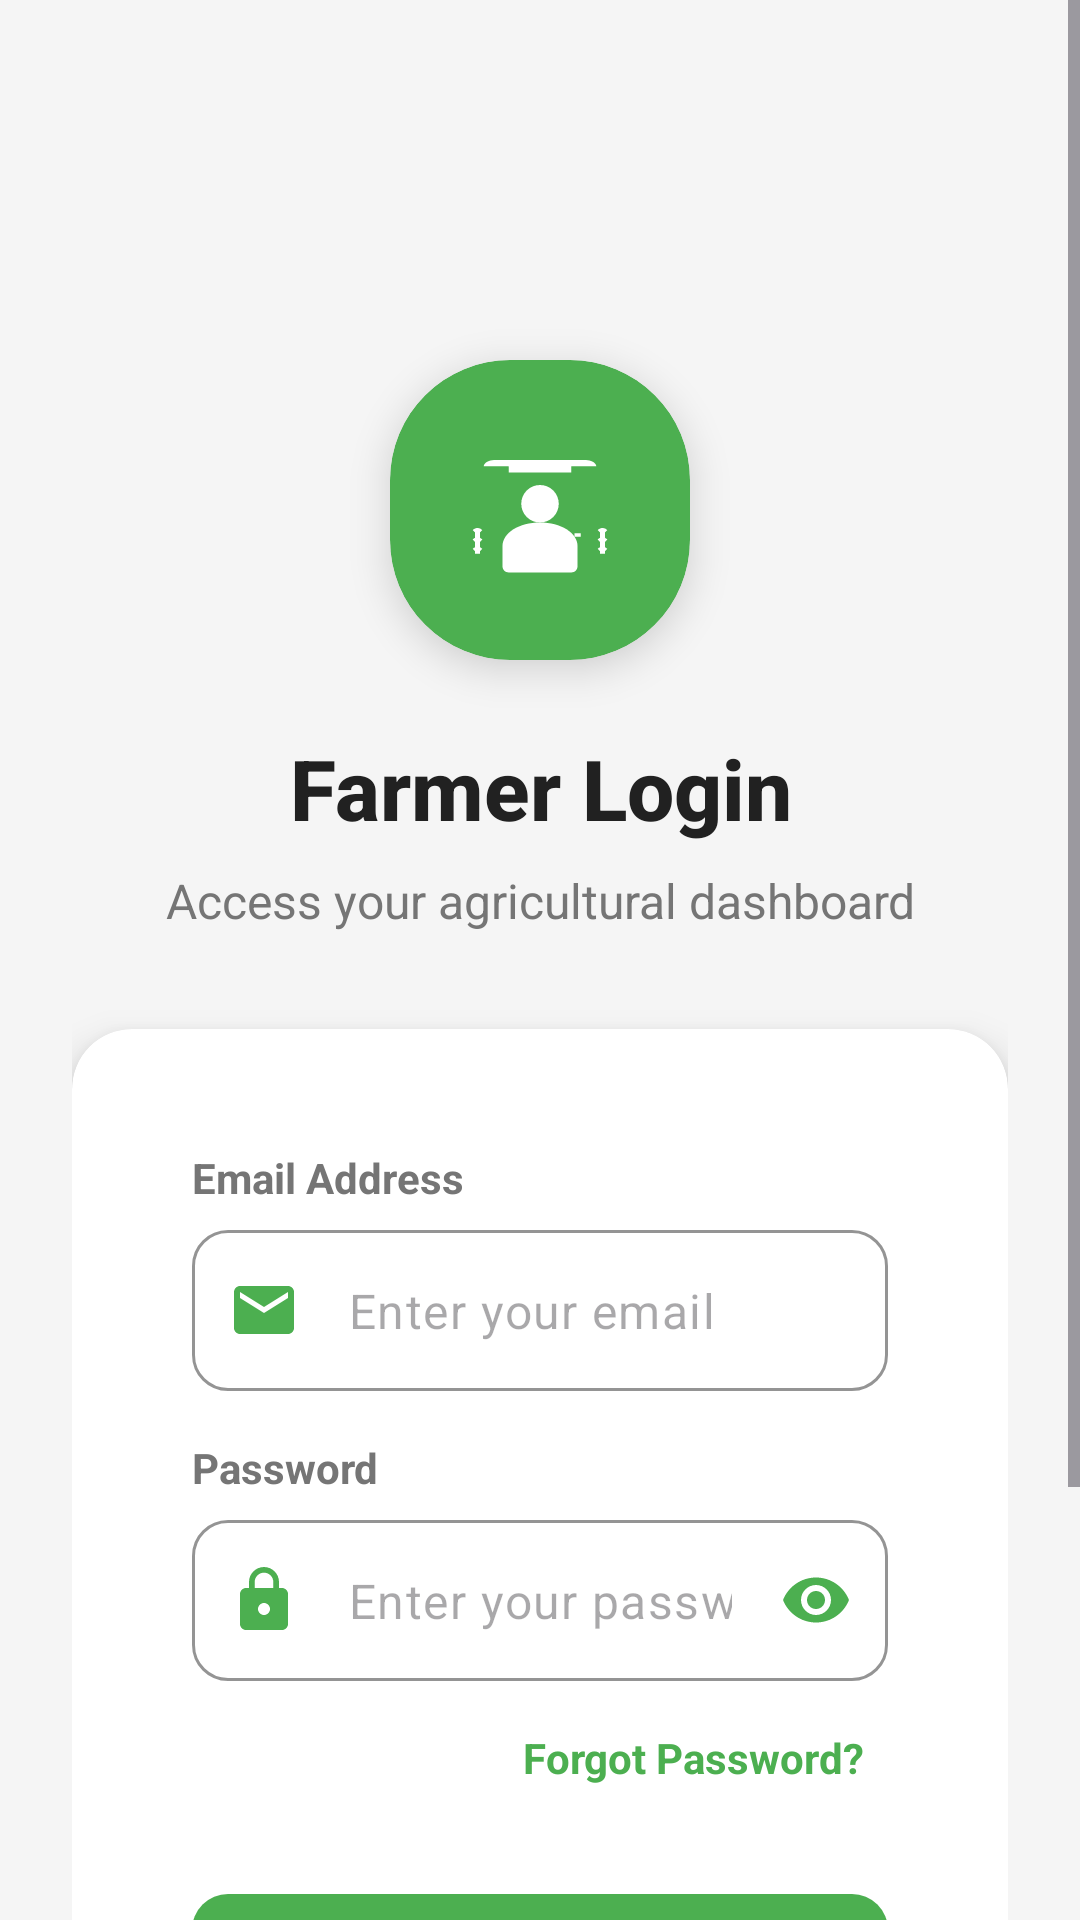

Write the Android layout XML for this screen, with the resource values it uses.
<!-- AndroidManifest.xml: activity theme Theme.DisasterDetectorAlert -->
<!-- res/layout/activity_farmer_login.xml -->
<?xml version="1.0" encoding="utf-8"?>
<ScrollView xmlns:android="http://schemas.android.com/apk/res/android"
    xmlns:app="http://schemas.android.com/apk/res-auto"
    xmlns:tools="http://schemas.android.com/tools"
    android:layout_width="match_parent"
    android:layout_height="match_parent"
    android:background="@drawable/bg_gradient"
    android:fillViewport="true"
    tools:context=".FarmerLoginActivity">

    <androidx.constraintlayout.widget.ConstraintLayout
        android:layout_width="match_parent"
        android:layout_height="wrap_content"
        android:padding="24dp">

        
        <ImageButton
            android:id="@+id/btnBack"
            android:layout_width="48dp"
            android:layout_height="48dp"
            android:layout_marginTop="16dp"
            android:background="?android:attr/selectableItemBackgroundBorderless"
            android:contentDescription="@string/back"
            android:src="@drawable/ic_arrow_back"
            app:layout_constraintStart_toStartOf="parent"
            app:layout_constraintTop_toTopOf="parent"
            app:tint="@color/text_primary" />

        
        <androidx.cardview.widget.CardView
            android:id="@+id/cardLogo"
            style="@style/IconCircle.Secondary"
            android:layout_width="100dp"
            android:layout_height="100dp"
            android:layout_marginTop="@dimen/spacing_xlarge"
            app:cardElevation="@dimen/card_elevation_high"
            app:layout_constraintEnd_toEndOf="parent"
            app:layout_constraintStart_toStartOf="parent"
            app:layout_constraintTop_toBottomOf="@id/btnBack">

            <ImageView
                android:layout_width="@dimen/icon_size_large"
                android:layout_height="@dimen/icon_size_large"
                android:layout_gravity="center"
                android:contentDescription="@string/farmer_login"
                android:src="@drawable/ic_community_farmer"
                app:tint="@color/text_white" />
        </androidx.cardview.widget.CardView>

        
        <TextView
            android:id="@+id/tvLoginTitle"
            style="@style/Text.Heading.Large"
            android:layout_width="0dp"
            android:layout_height="wrap_content"
            android:layout_marginTop="@dimen/spacing_large"
            android:gravity="center"
            android:text="@string/farmer_login_title"
            app:layout_constraintEnd_toEndOf="parent"
            app:layout_constraintStart_toStartOf="parent"
            app:layout_constraintTop_toBottomOf="@id/cardLogo" />

        
        <TextView
            android:id="@+id/tvLoginSubtitle"
            style="@style/Text.Body.Secondary"
            android:layout_width="0dp"
            android:layout_height="wrap_content"
            android:layout_marginTop="@dimen/spacing_small"
            android:gravity="center"
            android:text="@string/farmer_login_subtitle"
            app:layout_constraintEnd_toEndOf="parent"
            app:layout_constraintStart_toStartOf="parent"
            app:layout_constraintTop_toBottomOf="@id/tvLoginTitle" />

        
        <androidx.cardview.widget.CardView
            android:id="@+id/cardLogin"
            style="@style/CardView.Elevated"
            android:layout_width="0dp"
            android:layout_height="wrap_content"
            android:layout_marginTop="@dimen/spacing_xlarge"
            app:cardCornerRadius="20dp"
            app:layout_constraintEnd_toEndOf="parent"
            app:layout_constraintStart_toStartOf="parent"
            app:layout_constraintTop_toBottomOf="@id/tvLoginSubtitle">

            <LinearLayout
                android:layout_width="match_parent"
                android:layout_height="wrap_content"
                android:orientation="vertical"
                android:padding="24dp">

                
                <TextView
                    style="@style/Text.Caption"
                    android:layout_width="wrap_content"
                    android:layout_height="wrap_content"
                    android:layout_marginBottom="@dimen/spacing_small"
                    android:text="@string/email_label"
                    android:textStyle="bold" />

                
                <com.google.android.material.textfield.TextInputLayout
                    android:id="@+id/tilEmail"
                    style="@style/TextInputLayout.Default"
                    android:layout_width="match_parent"
                    android:layout_height="wrap_content"
                    android:layout_marginBottom="@dimen/spacing_normal"
                    app:boxStrokeColor="@color/secondary_green"
                    app:hintEnabled="false"
                    app:startIconDrawable="@drawable/ic_email"
                    app:startIconTint="@color/secondary_green">

                    <com.google.android.material.textfield.TextInputEditText
                        android:id="@+id/etEmail"
                        android:layout_width="match_parent"
                        android:layout_height="wrap_content"
                        android:hint="@string/email_hint"
                        android:inputType="textEmailAddress"
                        android:maxLines="1"
                        android:paddingVertical="16dp"
                        android:textColor="@color/text_primary"
                        android:textSize="16sp" />
                </com.google.android.material.textfield.TextInputLayout>

                
                <TextView
                    style="@style/Text.Caption"
                    android:layout_width="wrap_content"
                    android:layout_height="wrap_content"
                    android:layout_marginBottom="@dimen/spacing_small"
                    android:text="@string/password_label"
                    android:textStyle="bold" />

                
                <com.google.android.material.textfield.TextInputLayout
                    android:id="@+id/tilPassword"
                    style="@style/TextInputLayout.Default"
                    android:layout_width="match_parent"
                    android:layout_height="wrap_content"
                    android:layout_marginBottom="@dimen/spacing_small"
                    app:boxStrokeColor="@color/secondary_green"
                    app:endIconMode="password_toggle"
                    app:endIconTint="@color/secondary_green"
                    app:hintEnabled="false"
                    app:startIconDrawable="@drawable/ic_lock"
                    app:startIconTint="@color/secondary_green">

                    <com.google.android.material.textfield.TextInputEditText
                        android:id="@+id/etPassword"
                        android:layout_width="match_parent"
                        android:layout_height="wrap_content"
                        android:hint="@string/password_hint"
                        android:inputType="textPassword"
                        android:maxLines="1"
                        android:paddingVertical="16dp"
                        android:textColor="@color/text_primary"
                        android:textSize="16sp" />
                </com.google.android.material.textfield.TextInputLayout>

                
                <TextView
                    android:id="@+id/tvForgotPassword"
                    android:layout_width="wrap_content"
                    android:layout_height="wrap_content"
                    android:layout_gravity="end"
                    android:layout_marginBottom="24dp"
                    android:clickable="true"
                    android:focusable="true"
                    android:padding="8dp"
                    android:text="@string/forgot_password"
                    android:textColor="@color/secondary_green"
                    android:textSize="14sp"
                    android:textStyle="bold" />

                
                <com.google.android.material.button.MaterialButton
                    android:id="@+id/btnLogin"
                    style="@style/Button.Primary"
                    android:layout_width="match_parent"
                    android:layout_height="60dp"
                    android:layout_marginBottom="@dimen/spacing_normal"
                    android:text="@string/login_button"
                    app:backgroundTint="@color/secondary_green" />

                
                <ProgressBar
                    android:id="@+id/progressBar"
                    android:layout_width="wrap_content"
                    android:layout_height="wrap_content"
                    android:layout_gravity="center"
                    android:layout_marginBottom="16dp"
                    android:visibility="gone"
                    tools:visibility="visible" />

            </LinearLayout>
        </androidx.cardview.widget.CardView>

        
        <LinearLayout
            android:id="@+id/layoutCreateAccount"
            android:layout_width="wrap_content"
            android:layout_height="wrap_content"
            android:layout_marginTop="24dp"
            android:gravity="center"
            android:orientation="horizontal"
            app:layout_constraintEnd_toEndOf="parent"
            app:layout_constraintStart_toStartOf="parent"
            app:layout_constraintTop_toBottomOf="@id/cardLogin">

            <TextView
                style="@style/Text.Caption"
                android:layout_width="wrap_content"
                android:layout_height="wrap_content"
                android:text="@string/dont_have_account" />

            <TextView
                android:id="@+id/tvCreateAccount"
                style="@style/Text.Caption"
                android:layout_width="wrap_content"
                android:layout_height="wrap_content"
                android:layout_marginStart="@dimen/spacing_tiny"
                android:clickable="true"
                android:focusable="true"
                android:padding="@dimen/spacing_small"
                android:text="@string/create_account"
                android:textColor="@color/secondary_green"
                android:textStyle="bold" />
        </LinearLayout>

    </androidx.constraintlayout.widget.ConstraintLayout>
</ScrollView>
<!-- resources referenced by this layout -->
<resources>
  <color name="secondary_green">#4CAF50</color>
  <color name="text_primary">#212121</color>
  <color name="text_white">#FFFFFF</color>
  <dimen name="card_elevation_high">8dp</dimen>
  <dimen name="icon_size_large">50dp</dimen>
  <dimen name="spacing_large">24dp</dimen>
  <dimen name="spacing_normal">16dp</dimen>
  <dimen name="spacing_small">8dp</dimen>
  <dimen name="spacing_tiny">4dp</dimen>
  <dimen name="spacing_xlarge">32dp</dimen>
  <!-- drawable ic_email (drawable) -->
  <vector xmlns:android="http://schemas.android.com/apk/res/android"
      android:width="24dp"
      android:height="24dp"
      android:viewportWidth="24"
      android:viewportHeight="24">
      <path
          android:fillColor="@android:color/white"
          android:pathData="M20,4L4,4c-1.1,0 -1.99,0.9 -1.99,2L2,18c0,1.1 0.9,2 2,2h16c1.1,0 2,-0.9 2,-2L22,6c0,-1.1 -0.9,-2 -2,-2zM20,8l-8,5 -8,-5L4,6l8,5 8,-5v2z"/>
  </vector>
  <string name="back">Back</string>
  <string name="create_account">Create Account</string>
  <string name="dont_have_account">Don\'t have an account?</string>
  <string name="email_hint">Enter your email</string>
  <string name="email_label">Email Address</string>
  <string name="farmer_login">Farmer Login</string>
  <string name="farmer_login_subtitle">Access your agricultural dashboard</string>
  <string name="farmer_login_title">Farmer Login</string>
  <string name="forgot_password">Forgot Password?</string>
  <string name="login_button">Login</string>
  <string name="password_hint">Enter your password</string>
  <string name="password_label">Password</string>
  <style name="Button.Primary" parent="Widget.Material3.Button">
          <item name="backgroundTint">@color/button_primary</item>
          <item name="android:textColor">@color/button_text</item>
          <item name="cornerRadius">12dp</item>
          <item name="android:textSize">16sp</item>
          <item name="android:paddingTop">14dp</item>
          <item name="android:paddingBottom">14dp</item>
          <item name="android:textAllCaps">false</item>
          <item name="android:fontFamily">sans-serif-medium</item>
      </style>
  <style name="CardView.Elevated">
          <item name="cardCornerRadius">16dp</item>
          <item name="cardElevation">8dp</item>
          <item name="cardBackgroundColor">@color/card_background</item>
          <item name="contentPadding">16dp</item>
      </style>
  <style name="IconCircle.Secondary">
          <item name="cardCornerRadius">40dp</item>
          <item name="cardElevation">0dp</item>
          <item name="cardBackgroundColor">@color/secondary_green</item>
      </style>
  <style name="Text.Body.Secondary">
          <item name="android:textColor">@color/text_secondary</item>
      </style>
  <style name="Text.Caption">
          <item name="android:textSize">14sp</item>
          <item name="android:textColor">@color/text_secondary</item>
          <item name="android:fontFamily">sans-serif</item>
      </style>
  <style name="Text.Heading.Large">
          <item name="android:textSize">28sp</item>
          <item name="android:textColor">@color/text_primary</item>
          <item name="android:textStyle">bold</item>
          <item name="android:fontFamily">sans-serif-medium</item>
      </style>
  <style name="Theme.DisasterDetectorAlert" parent="Base.Theme.DisasterDetectorAlert" />
  <color name="button_primary">#2196F3</color>
  <color name="button_text">#FFFFFF</color>
  <color name="card_background">#FFFFFF</color>
  <color name="text_secondary">#757575</color>
  <color name="primary_blue">#2196F3</color>
  <color name="text_hint">#BDBDBD</color>
  <color name="primary_blue_dark">#1976D2</color>
  <color name="secondary_green_dark">#388E3C</color>
  <color name="background">#F5F5F5</color>
  <color name="surface">#FFFFFF</color>
</resources>
